Run: headless pygame with SDL's dummy video driver; simulated clock (each Clock.tick advances the game by its frame time, no real sleeping); random seed 0; keys injected as events and as key.get_pressed() state; mouse plan: one left click at the window centre at the start of phase 2, then a move to the lower-right quarter at the start of phase 3.
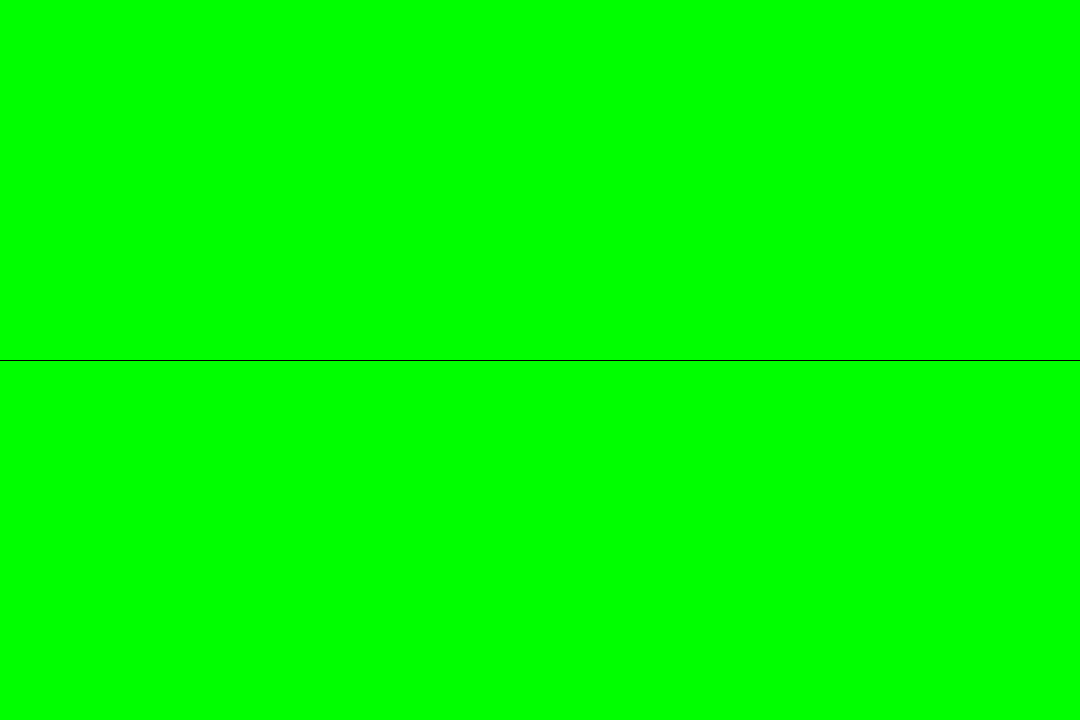
Frame 1 of 4 · flips 1–60 · no input
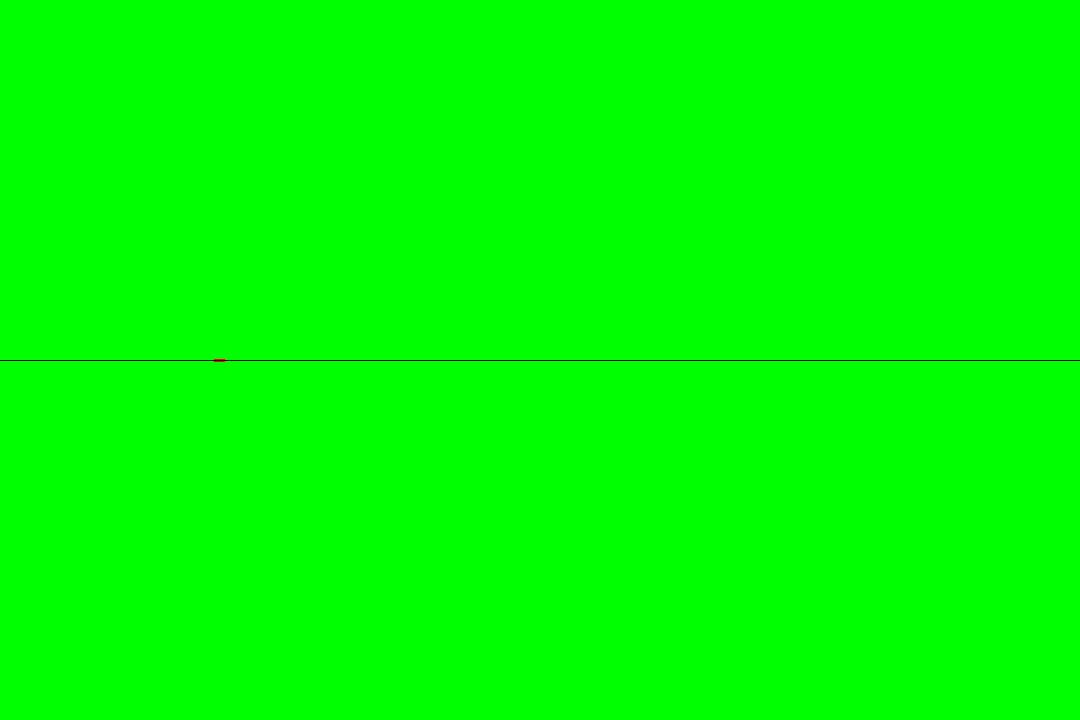
Frame 2 of 4 · flips 61–180 · clicked the window centre · tapped SPACE, RETURN · held RIGHT (→), D
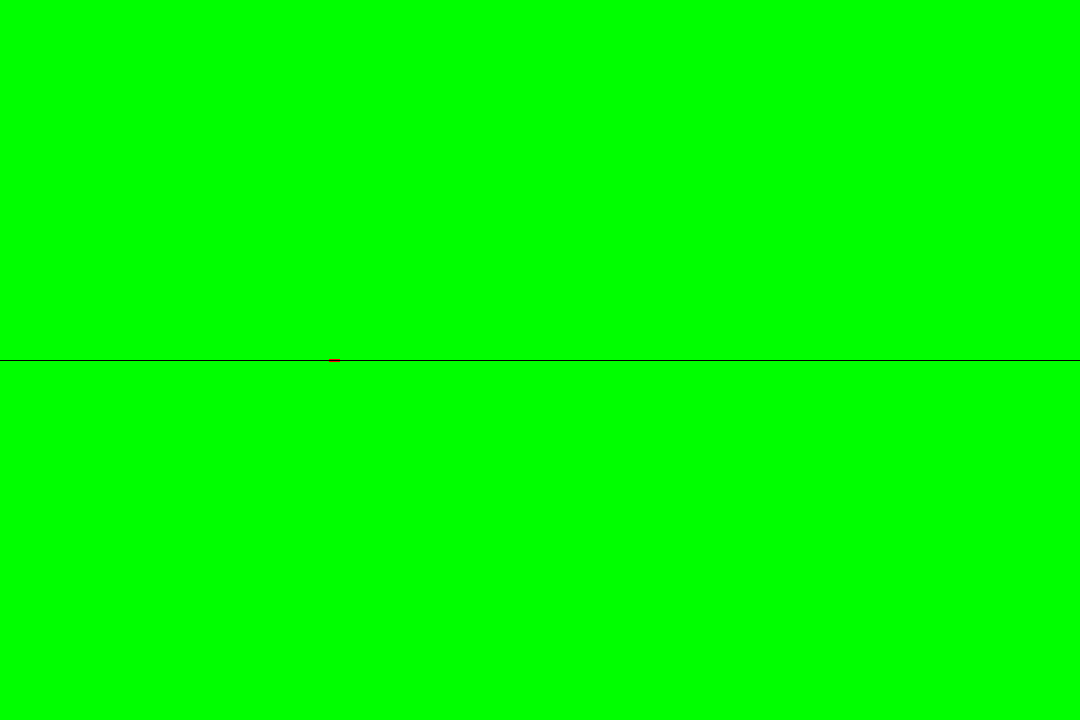
Frame 3 of 4 · flips 181–300 · moved the mouse to the lower-right quarter · held DOWN (↓), S
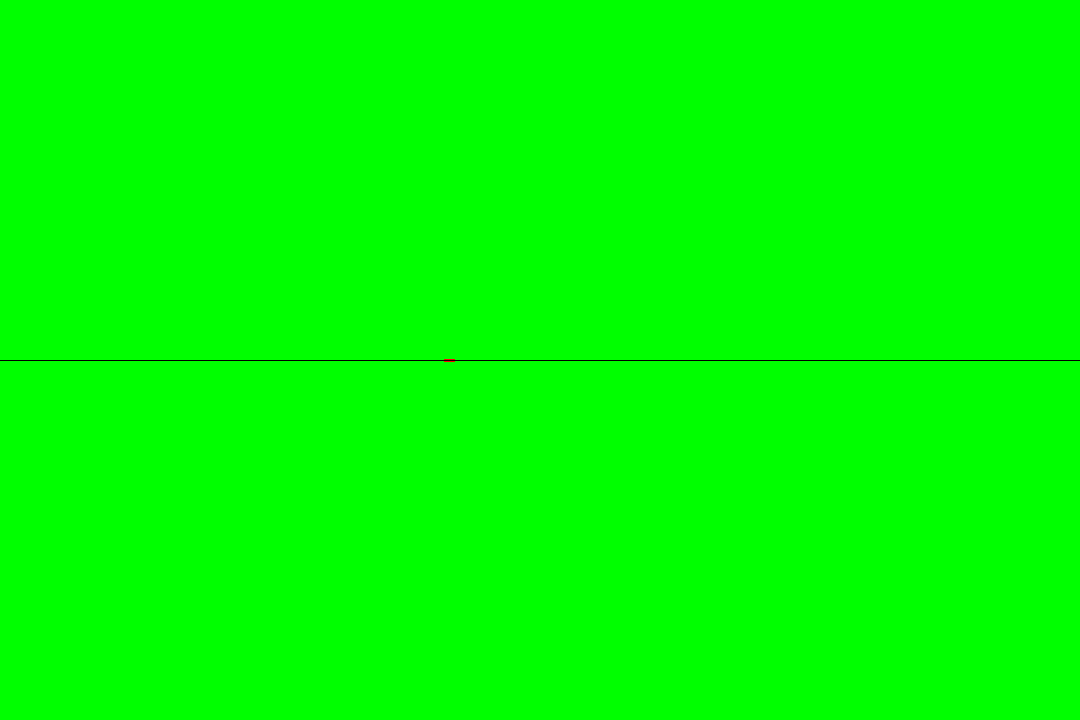
Frame 4 of 4 · flips 301–420 · held LEFT (←), A, UP (↑), W

The pygame program that drew these frames:

import pygame
import math
ini_pos = (100,360)
class Ray:
    def __init__(self,dir):
        self.dir = [dir[0]/math.sqrt(dir[0]*dir[0]+dir[1]*dir[1]),dir[1]/math.sqrt(dir[0]*dir[0]+dir[1]*dir[1])]
        self.speed = 60
        self.size = 10
        self.start = [ini_pos[0],ini_pos[1]]
        self.end = [ini_pos[0] + self.dir[0]*self.size,ini_pos[1] + self.dir[1]*self.size]
    def move(self,dt):
        self.start[0] = self.start[0] + (self.dir[0]*self.speed*dt)
        self.start[1] = self.start[1] + (self.dir[1]*self.speed*dt)
        self.end[0] = self.end[0] + (self.dir[0]*self.speed*dt)
        self.end[1] = self.end[1] + (self.dir[1]*self.speed*dt)
pygame.init()
screen = pygame.display.set_mode((1080,720))
clock = pygame.time.Clock()
vel = pygame.math.Vector2(2,3)
running = True
dt=0.0
screen.fill((0,255,0))
rays = []
while running:
    screen.fill((0,255,0))
    for event in pygame.event.get():
        if event.type == pygame.QUIT:
            running = False
        elif event.type == pygame.MOUSEBUTTONDOWN:
            print(event.pos)
            rays.append(Ray((event.pos[0]-ini_pos[0],event.pos[1]-ini_pos[1])))
    dt = clock.tick(60)/1000.0
    for ray in rays:
        pygame.draw.line(screen,(255,0,0),ray.start,ray.end,3)
        ray.move(dt)
    pygame.draw.line(screen,(0,0,0),(0,360),(1080,360))
    pygame.display.flip()
pygame.quit()
